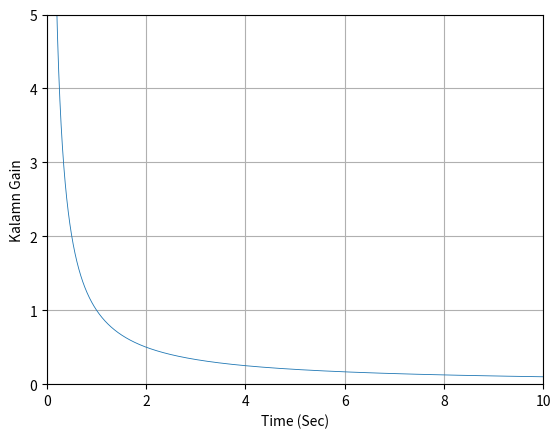
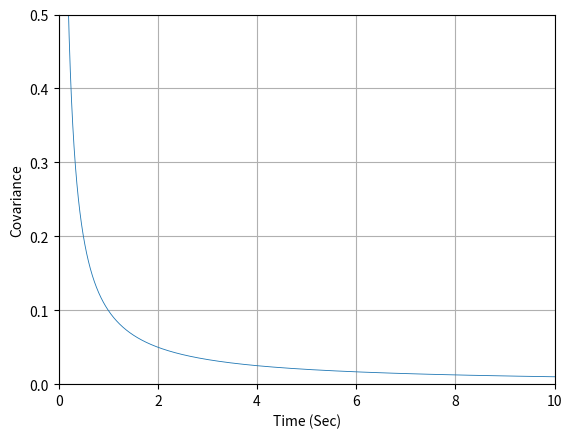

These charts were generated, in order, by the following Python code:
import numpy as np
import math
from numpy.linalg import inv
import matplotlib.pyplot as plt

''' Integrating one-state covariance nonlinear 
Riccati differential equation
'''

TS = 0.1
SIGMA_NOISE = 1.
PHIN = SIGMA_NOISE*SIGMA_NOISE*TS
PHIS = 0

def f1(p,t):
	dpdt = -p*p/PHIN + PHIS
	return (dpdt)

def runge(size, delta):

	P= []
	T =[]
	p = 100
	t  = 0
	dt = delta

	for j in range(0,size):
		k11 = dt*f1(p,t)
		k12 = dt*f1(p+0.5*k11,t+0.5*dt)
		k13 = dt*f1(p+0.5*k12,t+0.5*dt)
		k14 = dt*f1(p+k13,t+dt)
		p = p + (k11+2*k12+2*k13+k14)/6
		#print(p)
		t = t+dt
		T.append(t)
		P.append(p)
	return (T,P)
	
t,p = runge(20000,0.001)

kc = [p/PHIN for p in p]
kd = [x/TS for x in kc]

plt.figure(1)
plt.grid(True)
plt.plot(t, kc, linewidth=0.6)
plt.xlabel('Time (Sec)')
plt.ylabel('Kalamn Gain')
plt.xlim(0,10)
plt.ylim(0,5)
	
plt.figure(2)
plt.grid(True)
plt.plot(t, p, linewidth=0.6)
plt.xlabel('Time (Sec)')
plt.ylabel('Covariance')
plt.xlim(0,10)
plt.ylim(0,0.5)
plt.show()
